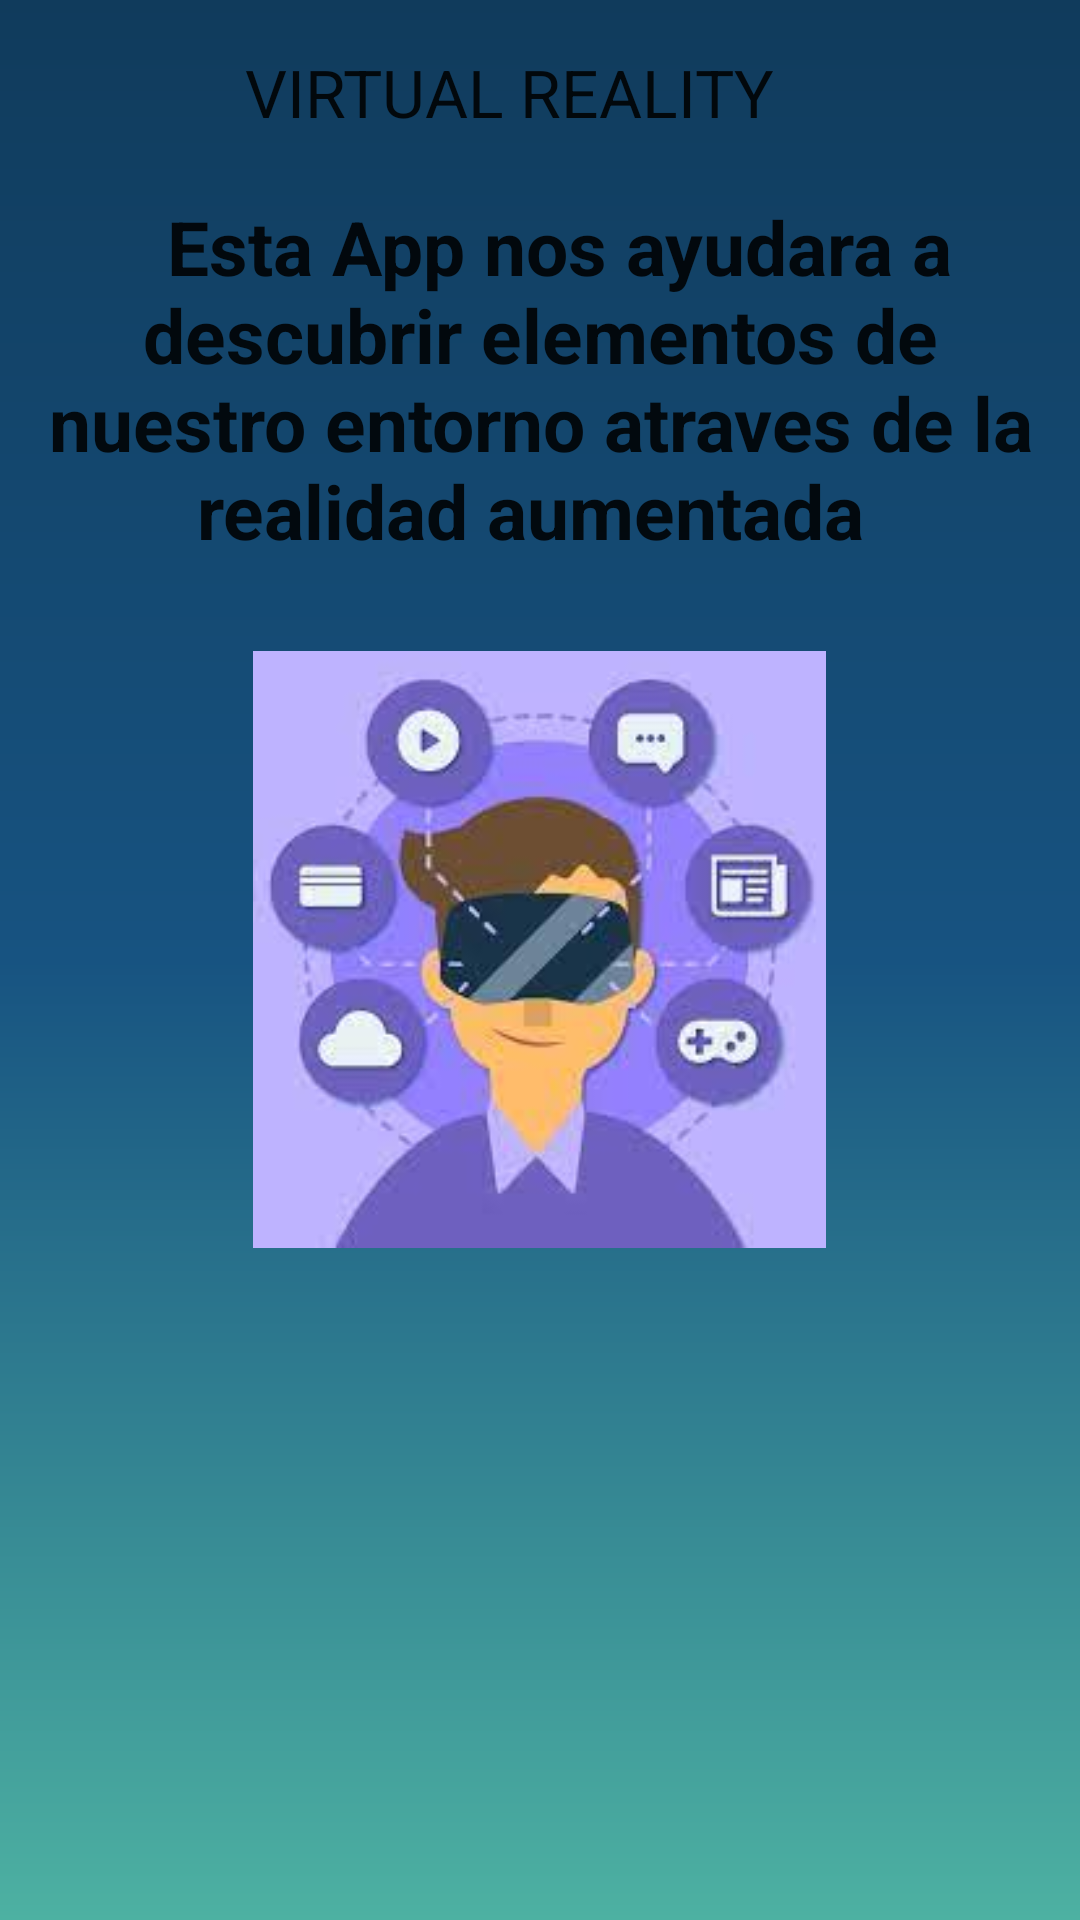

Android layout source for this screen:
<!-- AndroidManifest.xml: application theme Theme.Wikitude_Practica -->
<!-- res/layout/activity_info.xml -->
<?xml version="1.0" encoding="utf-8"?>
<RelativeLayout xmlns:android="http://schemas.android.com/apk/res/android"

    xmlns:tools="http://schemas.android.com/tools"
    android:layout_width="match_parent"
    android:layout_height="match_parent"
    android:background="@drawable/bg_color"
    android:paddingLeft="16dp"
    android:paddingRight="16dp"
    android:paddingTop="16dp"
    android:paddingBottom="16dp"

    tools:context=".MainActivity">

    <LinearLayout
        android:orientation="vertical"
        android:layout_width="fill_parent"
        android:layout_height="wrap_content"
        android:id="@+id/Conexion">

        <TextView
            android:layout_width="wrap_content"
            android:layout_height="wrap_content"
            android:layout_gravity="center"
            android:textAppearance="?android:attr/textAppearanceLarge"
            android:text="VIRTUAL REALITY"
            android:layout_alignParentLeft="true"
            android:layout_alignParentStart="true"
            android:layout_marginRight="10dp"
            android:layout_marginBottom="20dp"/>
        <TextView
            android:layout_width="match_parent"
            android:layout_height="wrap_content"
            android:gravity="center"
            android:textStyle="bold"
            android:textSize="25dp"
            android:textAppearance="?android:attr/textAppearanceLarge"
            android:text="  Esta App nos ayudara a descubrir elementos de nuestro entorno atraves de la realidad aumentada "

            android:layout_marginBottom="30dp"/>/>


        <ImageView
            android:id="@+id/imageLoked"
            android:layout_width="303dp"
            android:layout_height="199dp"
            android:layout_gravity="center"
            android:src="@drawable/descarga" />


    </LinearLayout>

</RelativeLayout>
<!-- resources referenced by this layout -->
<resources>
  <!-- drawable bg_color (drawable) -->
  <?xml version="1.0" encoding="utf-8"?>
  <shape xmlns:android="http://schemas.android.com/apk/res/android">
      <gradient
          android:angle="90"
          android:centerColor="#175381"
          android:endColor="#103b5c"
          android:startColor="#4dB1a2"/>
  
  </shape>
  <!-- drawable descarga: jpg bitmap (drawable, 6317 bytes) -->
  <style name="Theme.Wikitude_Practica" parent="Theme.MaterialComponents.DayNight.DarkActionBar">
          
          <item name="colorPrimary">@color/purple_500</item>
          <item name="colorPrimaryVariant">@color/purple_700</item>
          <item name="colorOnPrimary">@color/white</item>
          
          <item name="colorSecondary">@color/teal_200</item>
          <item name="colorSecondaryVariant">@color/teal_700</item>
          <item name="colorOnSecondary">@color/black</item>
          
          <item name="android:statusBarColor" tools:targetApi="l">?attr/colorPrimaryVariant</item>
          
      </style>
  <!-- not gathered from this repository: default colours our renderer supplied (Android Studio template values) -->
  <color name="purple_500">#FF6200EE</color>
  <color name="purple_700">#FF3700B3</color>
  <color name="teal_200">#FF03DAC5</color>
  <color name="teal_700">#FF018786</color>
  <color name="black">#FF000000</color>
  <color name="white">#FFFFFFFF</color>
</resources>
